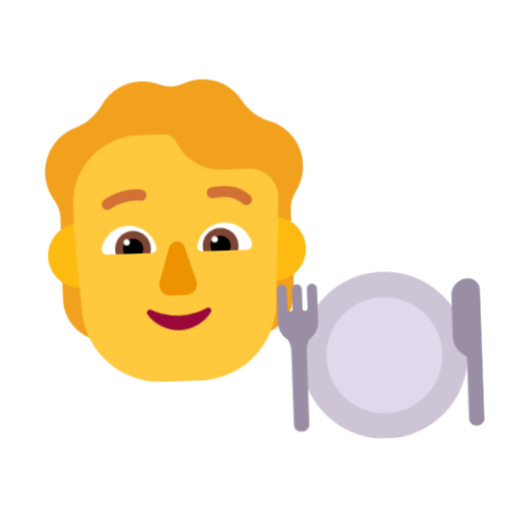
t = 0.00 s
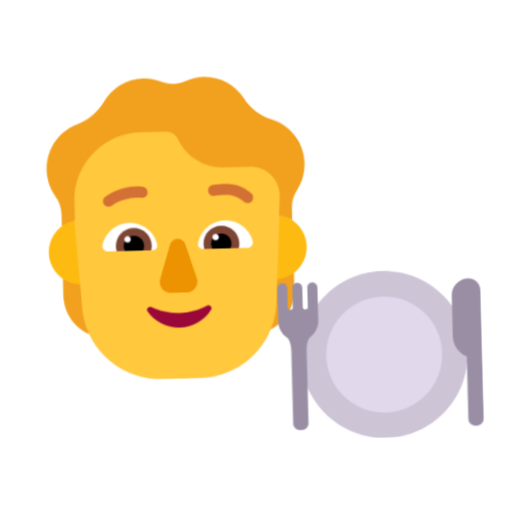
t = 0.40 s
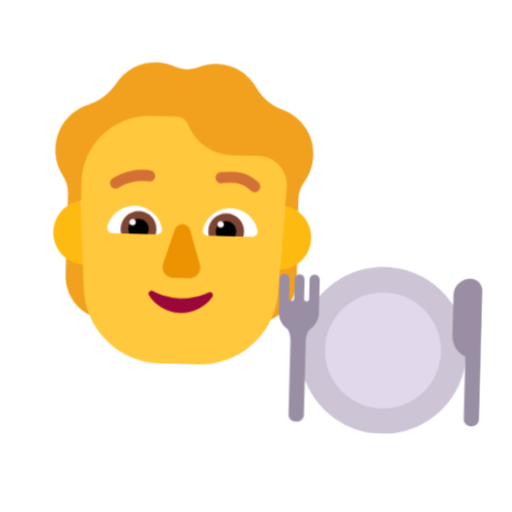
t = 1.20 s
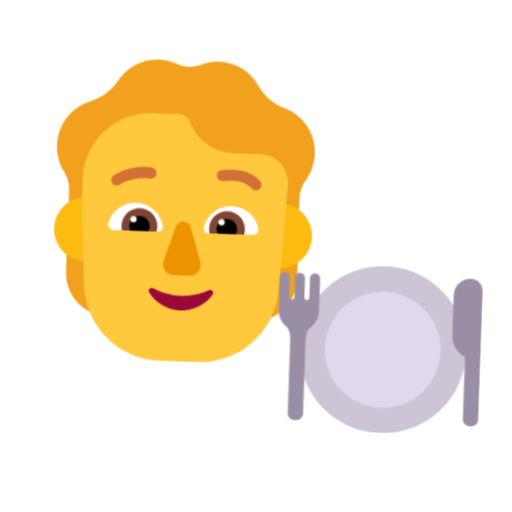
t = 1.60 s
t = 2.00 s: frame unchanged from t = 1.20 s, image omitted
t = 2.80 s: frame unchanged from t = 0.40 s, image omitted

The animated SVG that drew these frames (rendered in a browser with its animation timeline set to each time). Animation: 1 CSS @keyframes rule; one cycle of 3.20 s, repeats indefinitely.

<svg xmlns="http://www.w3.org/2000/svg" viewBox="0 0 320 320" role="img"><title>waiter</title><style>@media(prefers-reduced-motion:no-preference){.art{transform-origin:160px 210px;animation:float 3.2s ease-in-out infinite}@keyframes float{0%,100%{transform:translateY(0) rotate(-2deg)}50%{transform:translateY(-9px) rotate(2deg)}}}</style><g class="art"><svg viewBox="0 0 32 32" fill="none" xmlns="http://www.w3.org/2000/svg" x="5" y="35" width="215" height="215">
<path d="M27.4148 8.07C26.8709 7.11 26.0106 6.44 25.0515 6.11C24.0033 5.75 23.1034 5.06 22.5299 4.11C21.7685 2.85 20.394 2 18.8217 2C18.2185 2 17.645 2.13 17.1209 2.35C16.409 2.66 15.608 2.66 14.896 2.35C14.3621 2.13 13.7885 2 13.1853 2C11.6328 2 10.2781 2.82 9.50683 4.05C8.90363 5.02 7.9939 5.74 6.92594 6.12C5.92721 6.47 5.04714 7.19 4.50328 8.22C3.72209 9.71 3.8803 11.47 4.77026 12.78C5.09658 13.26 5.27457 13.83 5.27457 14.41V15.5455C5.80934 15.1689 5.32476 16.2913 5.25 16.6179V21.9858C5.25 23.6509 6.24206 25.1344 7.75 25.75C10 25.75 22.2672 25.75 24.25 25.75C25.7579 25.1344 26.75 23.6509 26.75 21.9858V17.1179C26.6189 16.6108 25.8376 14.9271 26.7127 15.5366V14.41C26.7127 13.83 26.8907 13.26 27.217 12.78C28.1564 11.43 28.285 9.6 27.4148 8.07Z" fill="#F1A11E"/>
<path d="M10 18C10 19.6569 8.65685 21 7 21C5.34315 21 4 19.6569 4 18C4 16.3431 5.34315 15 7 15C8.65685 15 10 16.3431 10 18Z" fill="#FDBB11"/>
<path d="M28 18C28 19.6569 26.6569 21 25 21C23.3431 21 22 19.6569 22 18C22 16.3431 23.3431 15 25 15C26.6569 15 28 16.3431 28 18Z" fill="#FDBB11"/>
<path d="M6.44104 15.0413L7.00433 23.65C7.48396 27.29 10.5816 30 14.2489 30H17.7662C21.4335 30 24.5311 27.29 25.0108 23.65L25.5491 15.055C25.5327 15.0519 25.5164 15.0489 25.5 15.046L25.6151 13.13C25.5953 11.7 24.468 10.52 23.0441 10.46H20.4336C18.6536 10.46 17.0418 9.41 16.3101 7.77C16.1222 7.3 15.6673 6.99 15.163 6.99H12.7898C9.34861 6.99 6.5 9.81 6.5 13.29V15.032C6.48018 15.0349 6.46053 15.038 6.44104 15.0413Z" fill="#FFC83D"/>
<path d="M15.2872 17.5266L14.2963 20.6961C14.0941 21.348 14.5794 22 15.2669 22H16.7331C17.4206 22 17.9059 21.338 17.7037 20.6961L16.7128 17.5266C16.5005 16.8245 15.5096 16.8245 15.2872 17.5266Z" fill="#ED9200"/>
<path d="M16 23.8954C15.0538 23.8954 14.1644 23.6727 13.417 23.2831C13.1615 23.1532 12.8871 23.4408 13.048 23.6727C13.6724 24.6191 14.7605 25.25 16 25.25C17.2395 25.25 18.3276 24.6191 18.952 23.6727C19.1129 23.4315 18.8385 23.1532 18.583 23.2831C17.8356 23.6727 16.9556 23.8954 16 23.8954Z" fill="#990839"/>
<path d="M9.01481 17.3673C9.30113 16.2403 10.3279 15.4 11.5423 15.4C12.8061 15.4 13.8625 16.2996 14.0994 17.4958C14.1488 17.7627 13.9415 18 13.6749 18H9.51834C9.18266 18 8.93583 17.6935 9.01481 17.3673Z" fill="white"/>
<path d="M22.9852 17.3673C22.6989 16.2403 21.6721 15.4 20.4577 15.4C19.1841 15.4 18.1375 16.2996 17.9006 17.4958C17.8512 17.7627 18.0585 18 18.3251 18H22.4817C22.8173 18 23.0642 17.6935 22.9852 17.3673Z" fill="white"/>
<path d="M10.2588 17.5568C10.2588 16.6311 11.0092 15.8924 11.9274 15.8924C12.8456 15.8924 13.586 16.6311 13.586 17.5568C13.586 17.7144 13.5663 17.8621 13.5268 18H10.3181C10.2786 17.8523 10.2588 17.7144 10.2588 17.5568Z" fill="#7D4533"/>
<path d="M21.7412 17.5568C21.7412 16.6311 20.9908 15.8924 20.0726 15.8924C19.1545 15.8924 18.4041 16.6311 18.414 17.5568C18.414 17.7144 18.4337 17.8621 18.4732 18H21.682C21.7214 17.8523 21.7412 17.7144 21.7412 17.5568Z" fill="#7D4533"/>
<path d="M11.9274 16.6114C12.4506 16.6114 12.8752 17.0348 12.8752 17.5568C12.8752 17.7144 12.8357 17.8621 12.7666 18H11.0882C11.019 17.8621 10.9796 17.7144 10.9796 17.5568C10.9796 17.0348 11.4041 16.6114 11.9274 16.6114Z" fill="black"/>
<path d="M20.0627 16.6114C19.5395 16.6114 19.1149 17.0348 19.1149 17.5568C19.1149 17.7144 19.1544 17.8621 19.2235 18H20.902C20.9711 17.8621 21.0106 17.7144 21.0106 17.5568C21.0106 17.0348 20.586 16.6114 20.0627 16.6114Z" fill="black"/>
<path d="M11.6509 16.92C11.6509 17.0857 11.5183 17.22 11.3547 17.22C11.1911 17.22 11.0585 17.0857 11.0585 16.92C11.0585 16.7543 11.1911 16.62 11.3547 16.62C11.5183 16.62 11.6509 16.7543 11.6509 16.92Z" fill="white"/>
<path d="M19.8456 16.92C19.8456 17.0857 19.7129 17.22 19.5494 17.22C19.3858 17.22 19.2532 17.0857 19.2532 16.92C19.2532 16.7543 19.3858 16.62 19.5494 16.62C19.7129 16.62 19.8456 16.7543 19.8456 16.92Z" fill="white"/>
<path d="M21.6778 12.1726C22.2531 12.3537 22.633 12.6551 22.9596 12.9396C23.1749 13.1272 23.1974 13.4538 23.0099 13.6691C22.8223 13.8844 22.4957 13.907 22.2804 13.7194C21.987 13.4639 21.7369 13.2753 21.3672 13.159C20.9894 13.04 20.4399 12.983 19.5428 13.0927C19.2593 13.1274 19.0014 12.9258 18.9668 12.6423C18.9321 12.3589 19.1338 12.101 19.4172 12.0663C20.4001 11.9461 21.1106 11.994 21.6778 12.1726Z" fill="#D37034"/>
<path d="M10.3558 12.3871C10.0505 12.5071 9.80875 12.6358 9.64072 12.7363L9.36257 12.9214C9.13716 13.0967 9.09656 13.4216 9.27187 13.647C9.44673 13.8718 9.77039 13.9127 9.99572 13.739L10.0009 13.7352C10.0067 13.7309 10.017 13.7234 10.0318 13.7132C10.0613 13.6928 10.1084 13.6616 10.1718 13.6236C10.2988 13.5477 10.4895 13.4457 10.7342 13.3495C11.2237 13.157 11.9212 12.9905 12.7572 13.0927C13.0407 13.1274 13.2986 12.9258 13.3332 12.6423C13.3679 12.3589 13.1662 12.101 12.8828 12.0663C11.8388 11.9386 10.9663 12.147 10.3558 12.3871Z" fill="#D37034"/>
</svg>
<svg viewBox="0 0 32 32" fill="none" xmlns="http://www.w3.org/2000/svg" x="165" y="150" width="145" height="145">
<path d="M16.5 28C22.8513 28 28 22.8513 28 16.5C28 10.1487 22.8513 5 16.5 5C10.1487 5 5 10.1487 5 16.5C5 22.8513 10.1487 28 16.5 28Z" fill="#CDC4D6"/>
<path d="M16.5 24.5C20.9183 24.5 24.5 20.9183 24.5 16.5C24.5 12.0817 20.9183 8.5 16.5 8.5C12.0817 8.5 8.5 12.0817 8.5 16.5C8.5 20.9183 12.0817 24.5 16.5 24.5Z" fill="#E1D8EC"/>
<path d="M6.81999 6.31005C6.43999 6.31005 6.14 6.62004 6.14 6.99004V9.68004C6.14 9.88004 5.97999 10.03 5.78999 10.03C5.58999 10.03 5.44 9.87004 5.44 9.68004V7.02004C5.44 6.65004 5.15 6.32005 4.78 6.31005C4.39 6.30005 4.06999 6.61004 4.06999 6.99004V9.68004C4.06999 9.88004 3.91 10.03 3.72 10.03C3.52 10.03 3.37 9.87004 3.37 9.68004V7.02004C3.37 6.65004 3.07999 6.32005 2.70999 6.31005C2.31999 6.30005 2 6.61004 2 6.99004V11.57C2 12.4725 2.43726 13.2765 3.1088 13.7789C3.70999 14.118 3.70999 15.67 3.70999 15.67V25.69C3.70999 26.21 4.12999 26.63 4.64999 26.63H4.87999C5.39999 26.63 5.81999 26.21 5.81999 25.69V15.67C5.81999 15.67 5.81999 14.1786 6.42119 13.7789C7.09273 13.2765 7.53 12.4725 7.53 11.57V6.99004C7.51 6.62004 7.19999 6.31005 6.81999 6.31005Z" fill="#998EA4"/>
<path d="M28.36 6.31006C29.26 6.31006 29.99 7.04003 29.99 7.94003L29.9899 25.7001C29.9899 26.2201 29.5699 26.6401 29.0499 26.6401H28.8199C28.2999 26.6401 27.8799 26.2201 27.8799 25.7001V17.0831C26.7556 16.5747 26.03 15.453 26.03 14.2V8.65005C26.02 7.36005 27.06 6.31006 28.36 6.31006Z" fill="#998EA4"/>
</svg>
</g></svg>
